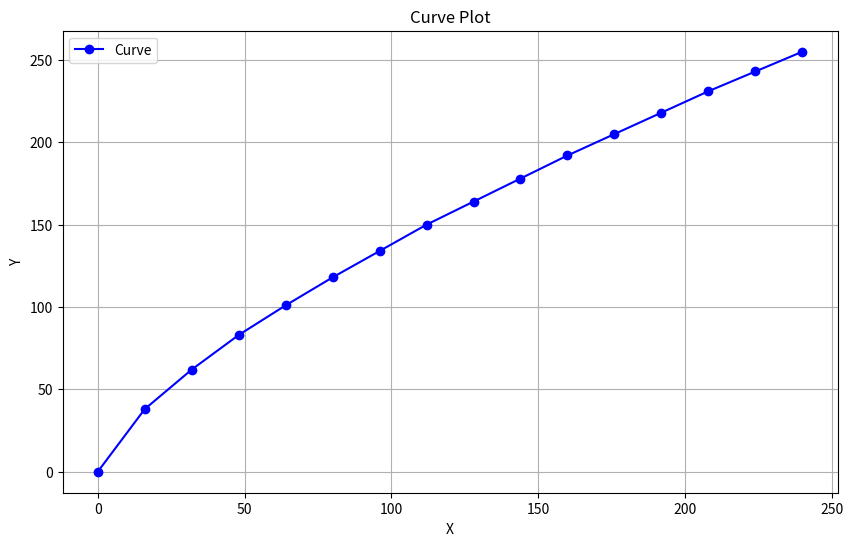

The matplotlib source for this figure:
import matplotlib.pyplot as plt

# 曲线数据
data = [
    (0, 0),
    (16, 38),
    (32, 62),
    (48, 83),
    (64, 101),
    (80, 118),
    (96, 134),
    (112, 150),
    (128, 164),
    (144, 178),
    (160, 192),
    (176, 205),
    (192, 218),
    (208, 231),
    (224, 243),
    (240, 255)
]

# 分离 x 和 y 数据
x_data, y_data = zip(*data)

# 创建一个图形
plt.figure(figsize=(10, 6))

# 绘制曲线
plt.plot(x_data, y_data, marker='o', linestyle='-', color='b', label='Curve')

# 添加标签和标题
plt.xlabel('X')
plt.ylabel('Y')
plt.title('Curve Plot')
plt.legend()

# 显示网格
plt.grid(True)

# 显示图形
plt.show()
